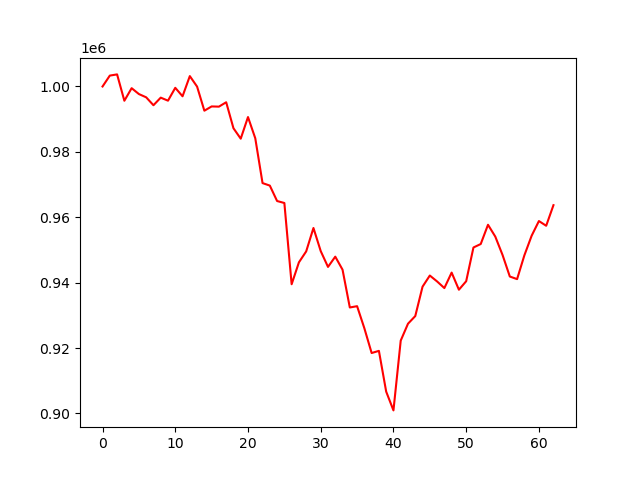

Values plotted in this chart, from the file beside it:
account_value, date, daily_return
1000000, 2019-04-04, 
1003333, 2019-04-05, 0.003333
1003698, 2019-04-08, 0.0003634
995641, 2019-04-09, -0.008027
999482, 2019-04-10, 0.003858
997684, 2019-04-11, -0.001799
996688, 2019-04-12, -0.0009986
994268, 2019-04-15, -0.002428
996590, 2019-04-16, 0.002335
995661, 2019-04-17, -0.0009322
999593, 2019-04-18, 0.003949
997002, 2019-04-22, -0.002592
1003178, 2019-04-23, 0.006194
999964, 2019-04-24, -0.003204
992593, 2019-04-25, -0.007371
993900, 2019-04-26, 0.001317
993836, 2019-04-29, -6.473774422111056e-05
995179, 2019-04-30, 0.001352
987233, 2019-05-01, -0.007985
984037, 2019-05-02, -0.003237
990649, 2019-05-03, 0.00672
984165, 2019-05-06, -0.006545
970454, 2019-05-07, -0.01393
969690, 2019-05-08, -0.0007872
964968, 2019-05-09, -0.004869
964365, 2019-05-10, -0.0006256
939516, 2019-05-13, -0.02577
946213, 2019-05-14, 0.007128
949561, 2019-05-15, 0.003538
956720, 2019-05-16, 0.007539
949651, 2019-05-17, -0.007389
944818, 2019-05-20, -0.005089
947952, 2019-05-21, 0.003318
943966, 2019-05-22, -0.004206
932409, 2019-05-23, -0.01224
932805, 2019-05-24, 0.0004252
926051, 2019-05-28, -0.007241
918482, 2019-05-29, -0.008173
919140, 2019-05-30, 0.0007169
906678, 2019-05-31, -0.01356
900931, 2019-06-03, -0.006338
922283, 2019-06-04, 0.0237
927447, 2019-06-05, 0.005599
929785, 2019-06-06, 0.002521
938774, 2019-06-07, 0.009669
942179, 2019-06-10, 0.003626
940372, 2019-06-11, -0.001917
938345, 2019-06-12, -0.002156
943079, 2019-06-13, 0.005046
937844, 2019-06-14, -0.005552
940440, 2019-06-17, 0.002768
950759, 2019-06-18, 0.01097
951818, 2019-06-19, 0.001114
957708, 2019-06-20, 0.006189
954097, 2019-06-21, -0.00377
948472, 2019-06-24, -0.005896
941879, 2019-06-25, -0.00695
941084, 2019-06-26, -0.0008448
948352, 2019-06-27, 0.007723
954347, 2019-06-28, 0.006322
... 3 more rows
